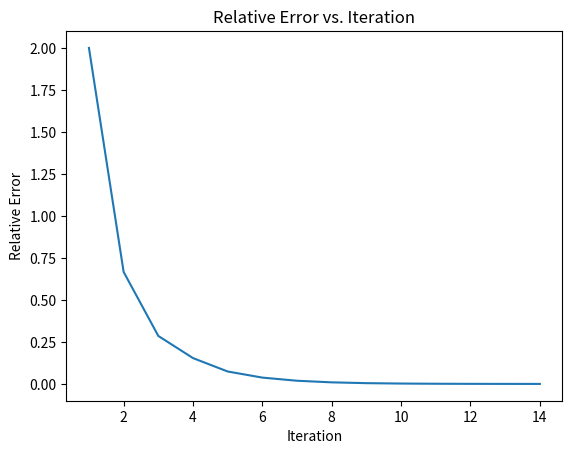

Here is the Python script that generated this plot:
import matplotlib.pyplot as plt

def f(x):
    return 500 - x**3 + 8 * x

def bisection(func, x1, x2, tol=0.001, max_iter=100):
    
    if func(x1) * func(x2) >= 0:
        raise ValueError("The function must have opposite signs.")

    x3 = x1
    iter_count = 0
    relative_errors = []

    while (x2 - x1) >= tol and iter_count < max_iter:
        x3 = (x1 + x2) / 2

        relative_error = abs((x2 - x1) / x3)
        relative_errors.append(relative_error) 

        if func(x3) == 0:
            break

        if func(x3) * func(x1) < 0:
            x2 = x3
        else:
            x1 = x3

        iter_count += 1

    return x3, relative_errors



root,relative_errors  = bisection(f, 0, 10)
print("Root found:", root)
plt.plot(range(1, len(relative_errors) + 1), relative_errors)
plt.xlabel("Iteration")
plt.ylabel("Relative Error")
plt.title("Relative Error vs. Iteration")
plt.show()

